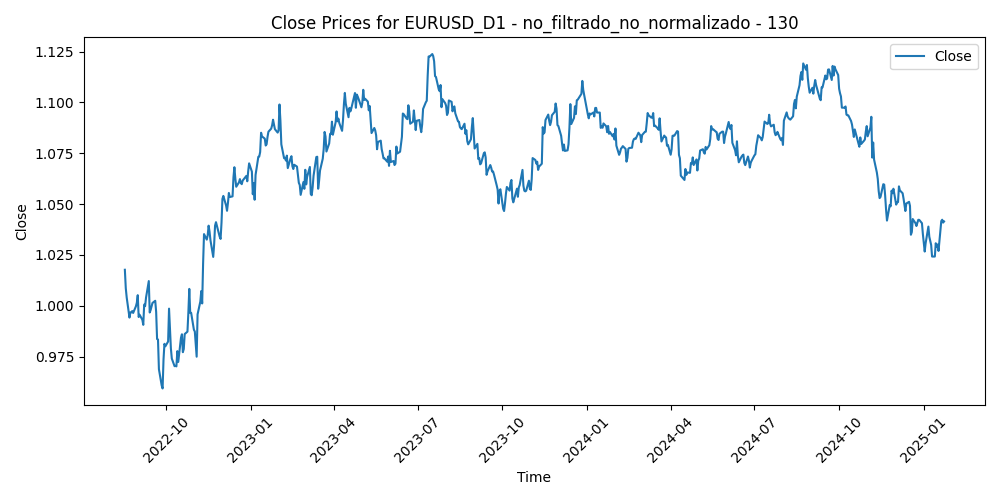

Values plotted in this chart, from the file beside it:
Time, Close, Volume, diferencia_media_130
2022-08-17, 1.018, 80174, 0.04559
2022-08-18, 1.009, 74681, 0.05369
2022-08-19, 1.004, 67153, 0.05727
2022-08-22, 0.9942, 71631, 0.06609
2022-08-23, 0.9968, 84075, 0.0625
2022-08-24, 0.9968, 71726, 0.06145
2022-08-25, 0.9974, 73308, 0.05988
2022-08-26, 0.9965, 78640, 0.0598
2022-08-29, 0.9998, 81731, 0.05559
2022-08-30, 1.002, 88347, 0.05299
2022-08-31, 1.005, 84356, 0.04844
2022-09-01, 0.9945, 84698, 0.05832
2022-09-02, 0.9956, 82304, 0.05643
2022-09-05, 0.9931, 64341, 0.05822
2022-09-06, 0.9907, 92375, 0.05994
2022-09-07, 1.001, 83951, 0.04915
2022-09-08, 0.9998, 92217, 0.04918
2022-09-09, 1.004, 82108, 0.04428
2022-09-12, 1.012, 82761, 0.03554
2022-09-13, 0.9967, 84739, 0.05024
2022-09-14, 0.998, 94218, 0.04819
2022-09-15, 0.9996, 74206, 0.04566
2022-09-16, 1.001, 81620, 0.04308
2022-09-19, 1.002, 62316, 0.04125
2022-09-20, 0.997, 77552, 0.04596
2022-09-21, 0.9837, 96508, 0.05834
2022-09-22, 0.9834, 112302, 0.05773
2022-09-23, 0.9688, 102752, 0.07129
2022-09-26, 0.9609, 144284, 0.07822
2022-09-27, 0.9594, 108749, 0.07855
2022-09-28, 0.9737, 133998, 0.06319
2022-09-29, 0.9813, 121735, 0.05455
2022-09-30, 0.9801, 122275, 0.05482
2022-10-03, 0.9825, 108221, 0.05156
2022-10-04, 0.9986, 103369, 0.03471
2022-10-05, 0.9886, 85985, 0.04397
2022-10-06, 0.9791, 96421, 0.0526
2022-10-07, 0.9741, 88083, 0.05677
2022-10-10, 0.9703, 76695, 0.05961
2022-10-11, 0.9705, 93300, 0.05859
2022-10-12, 0.9702, 90315, 0.05791
2022-10-13, 0.9777, 97231, 0.04961
2022-10-14, 0.9724, 99732, 0.0541
2022-10-17, 0.9844, 81992, 0.04139
2022-10-18, 0.986, 86456, 0.03906
2022-10-19, 0.9772, 81386, 0.04703
2022-10-20, 0.9788, 91917, 0.04467
2022-10-21, 0.9861, 111298, 0.03661
2022-10-24, 0.9873, 112500, 0.03476
2022-10-25, 0.9968, 84841, 0.02478
2022-10-26, 1.008, 92009, 0.01286
2022-10-27, 0.9965, 96715, 0.02429
2022-10-28, 0.9966, 87479, 0.02376
2022-10-31, 0.9882, 71352, 0.03161
2022-11-01, 0.9874, 81909, 0.03197
2022-11-02, 0.9814, 88357, 0.0373
2022-11-03, 0.975, 90768, 0.04314
2022-11-04, 0.9958, 102288, 0.02187
2022-11-07, 1.002, 92601, 0.01517
2022-11-08, 1.007, 81131, 0.009638
... 572 more rows
